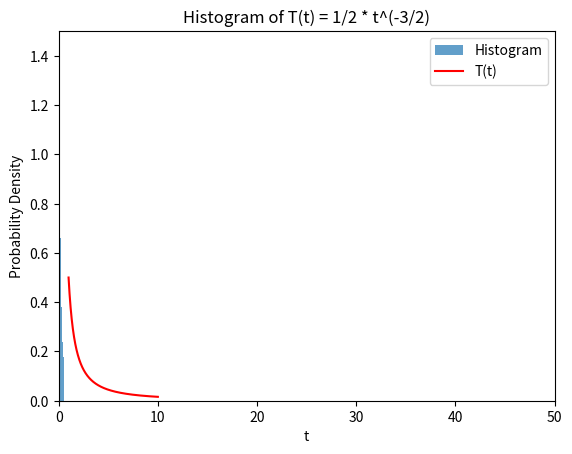

Write Python code to recreate this figure.
import numpy as np
import matplotlib.pyplot as plt

def T(t):
    """
    Defines the function T(t) = 1/2 * t^(-3/2)

    Args:
        t: The input value for the function.

    Returns:
        The value of T(t).
    """
    return 0.5 * t**(-3/2)

# Define the range of t values
t_min = 1
t_max = 10 # Adjust this upper limit for better zoom

# Generate a large number of random samples from the range
num_samples = 100000
t_samples = np.random.uniform(t_min, t_max, num_samples)

# Calculate the corresponding T(t) values
T_samples = T(t_samples)

# Create the histogram
plt.hist(T_samples, bins=100, density=True, alpha=0.7, label='Histogram') 

# Plot the actual function for comparison
t_plot = np.linspace(t_min, t_max, 1000)
T_plot = T(t_plot)
plt.plot(t_plot, T_plot, color='red', label='T(t)')

# Set x and y limits for zooming
plt.xlim(0, 50)  # Adjust x-axis limits as needed
plt.ylim(0, 1.5)  # Adjust y-axis limits as needed

plt.xlabel('t')
plt.ylabel('Probability Density')
plt.title('Histogram of T(t) = 1/2 * t^(-3/2)')
plt.legend()
plt.show()